Dataset: soil_dataset (GitHub, vipulraj-bytes/soil-image-analysis-crop-recommendation). Classes: alluvial soil, black soil, clay soil, desert soil, laterite soil, loamy soil, peaty soil, red soil, saline soil, sandy soil.

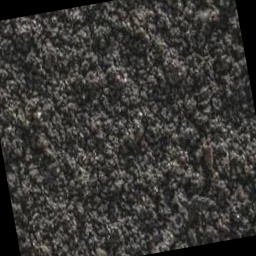
Label: black soil

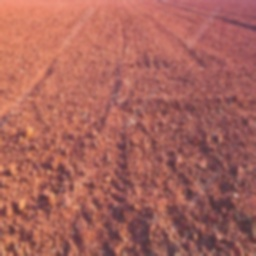
Label: laterite soil

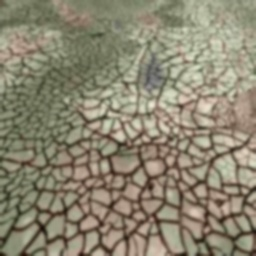
Label: alluvial soil

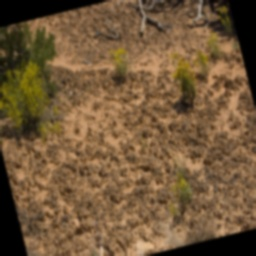
Label: desert soil

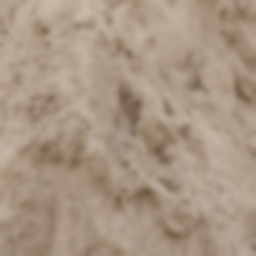
Label: sandy soil

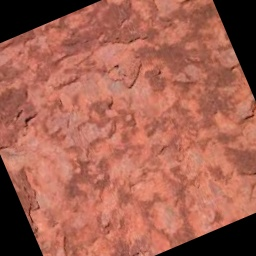
Label: red soil
